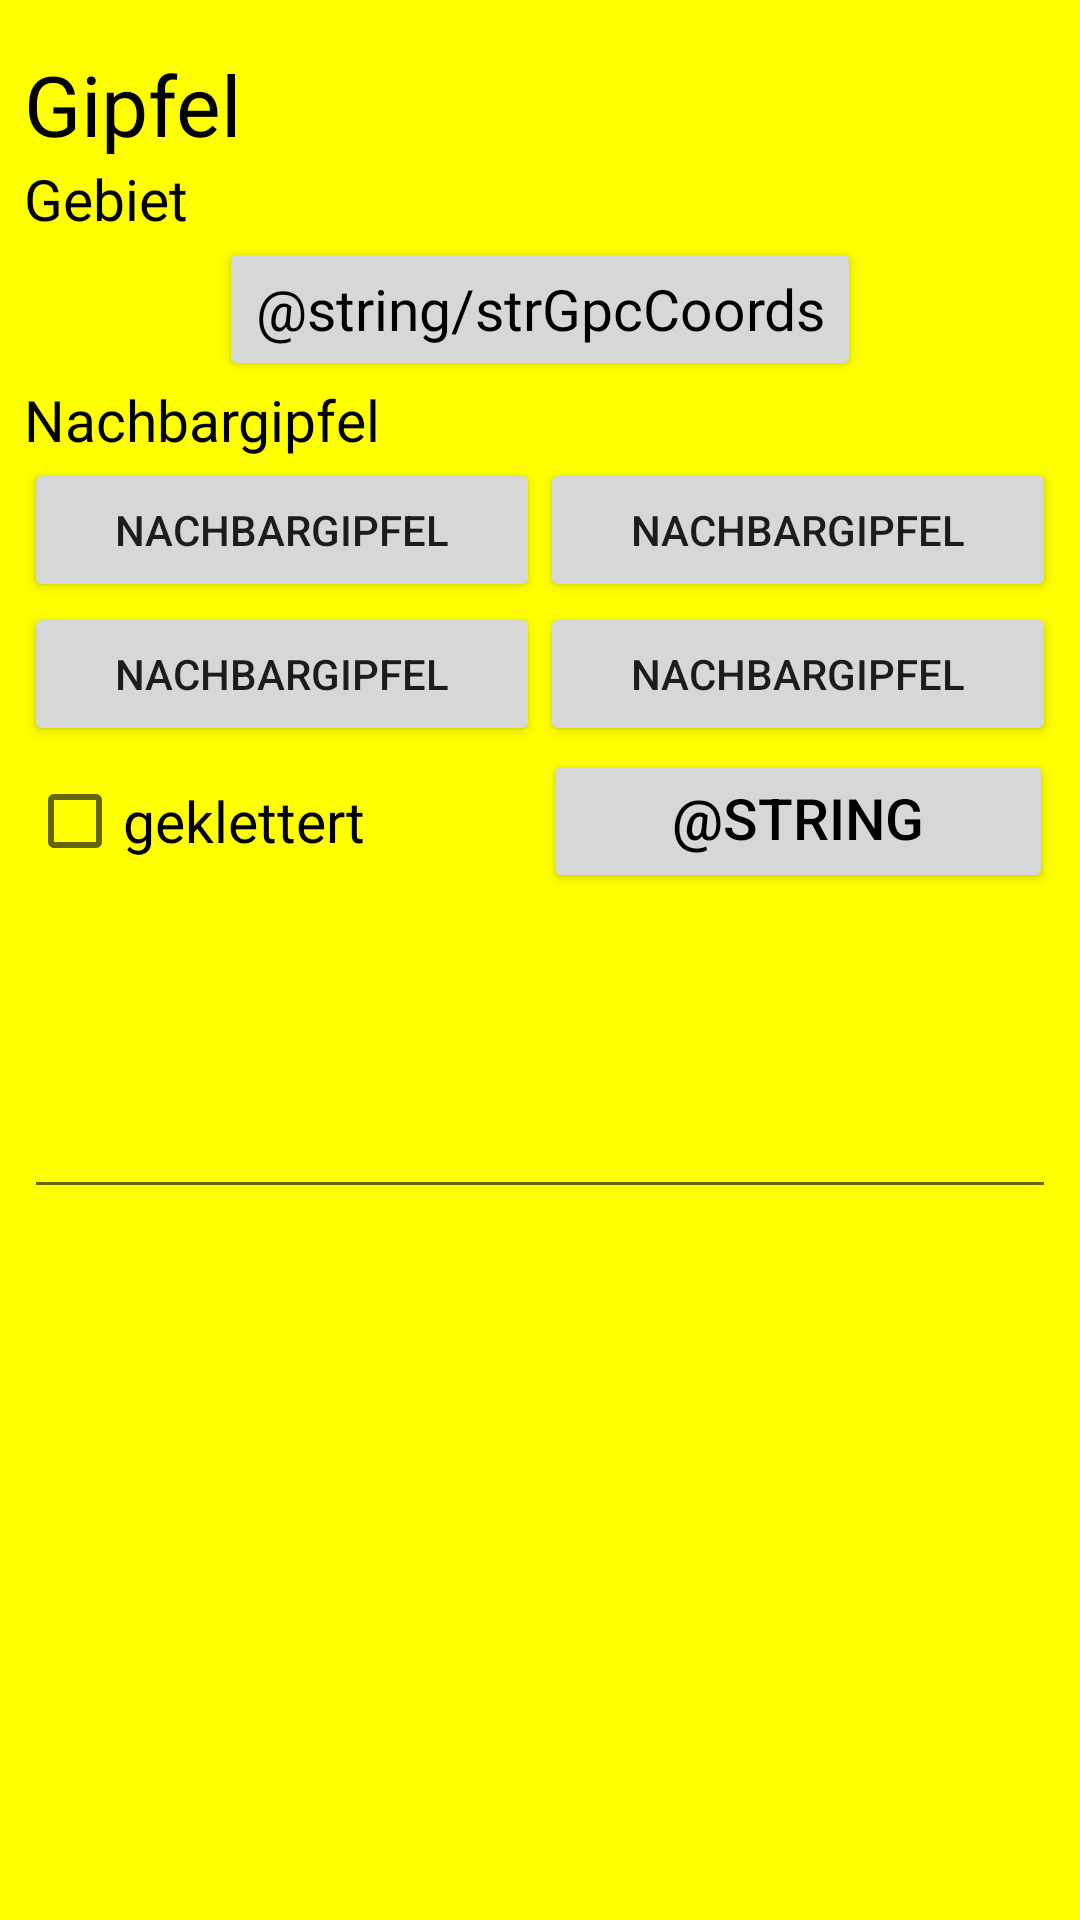

Layout XML and referenced resources for this Android screen:
<!-- AndroidManifest.xml: application theme Theme.TT_DownLoaderAND_Kotlin -->
<!-- res/layout/summit_activity_found_header.xml -->
<RelativeLayout xmlns:android="http://schemas.android.com/apk/res/android"
    xmlns:tools="http://schemas.android.com/tools"
    android:id="@+id/route_activity_found_header"
    android:layout_width="match_parent"
    android:layout_height="wrap_content"
    android:layout_gravity="fill"
    android:background="@color/Yellow"
    android:clipToPadding="true"
    android:gravity="fill"
    android:orientation="vertical"
    android:paddingBottom="@dimen/activity_vertical_margin"
    android:paddingLeft="@dimen/activity_horizontal_margin"
    android:paddingRight="@dimen/activity_horizontal_margin"
    android:paddingTop="@dimen/activity_vertical_margin"
    android:scrollbars="none" >

    <TextView
        android:id="@+id/textView_SummitName"
        android:layout_width="match_parent"
        android:layout_height="wrap_content"
        android:layout_alignParentLeft="true"
        android:text="@string/tableCol_SummitName"
        android:textAppearance="?android:attr/textAppearanceLarge"
        android:textColor="@color/Black"
        android:textSize="@dimen/lv_header" />

    <TextView
        android:id="@+id/textView_Area"
        android:layout_width="match_parent"
        android:layout_height="wrap_content"
        android:layout_alignParentLeft="true"
        android:layout_below="@+id/textView_SummitName"
        android:text="@string/tableCol_Area"
        android:textAppearance="?android:attr/textAppearanceLarge"
        android:textColor="@color/Black"
        android:textSize="@dimen/header_small" />

    <TextView
        android:id="@+id/textView_NeighbourSummit"
        android:layout_width="match_parent"
        android:layout_height="wrap_content"
        android:layout_alignParentLeft="true"
        android:layout_below="@+id/textView_GpsCoords"
        android:text="@string/strNeighbourSummit"
        android:textAppearance="?android:attr/textAppearanceLarge"
        android:textColor="@color/Black"
        android:textSize="@dimen/header_small" />

    <LinearLayout
        android:id="@+id/NeighbourSummitsKnobs01"
        android:layout_width="match_parent"
        android:layout_height="wrap_content"
        android:layout_alignParentLeft="true"
        android:layout_below="@+id/textView_NeighbourSummit"
        android:orientation="horizontal"
        android:padding="@dimen/NoGap" >

        <Button
            android:id="@+id/button_NeighbourSummit01"
            style="?android:attr/buttonStyleSmall"
            android:layout_width="wrap_content"
            android:layout_height="wrap_content"
            android:layout_gravity="left"
            android:layout_margin="@dimen/NoGap"
            android:layout_weight="1"
            android:lines="@integer/Two"
            android:padding="@dimen/NoGap"
            android:text="@string/strNeighbourSummit"
            android:textSize="@dimen/lv_item" />

        <Button
            android:id="@+id/button_NeighbourSummit02"
            style="?android:attr/buttonStyleSmall"
            android:layout_width="wrap_content"
            android:layout_height="wrap_content"
            android:layout_gravity="right"
            android:layout_margin="@dimen/NoGap"
            android:layout_weight="1"
            android:lines="@integer/Two"
            android:padding="@dimen/NoGap"
            android:text="@string/strNeighbourSummit"
            android:textSize="@dimen/lv_item" />
    </LinearLayout>

    <LinearLayout
        android:id="@+id/NeighbourSummitsKnobs02"
        android:layout_width="match_parent"
        android:layout_height="wrap_content"
        android:layout_alignParentLeft="true"
        android:layout_below="@+id/NeighbourSummitsKnobs01"
        android:orientation="horizontal"
        android:padding="@dimen/NoGap" >

        <Button
            android:id="@+id/button_NeighbourSummit03"
            style="?android:attr/buttonStyleSmall"
            android:layout_width="wrap_content"
            android:layout_height="wrap_content"
            android:layout_margin="@dimen/NoGap"
            android:layout_weight="1"
            android:lines="@integer/Two"
            android:padding="@dimen/NoGap"
            android:text="@string/strNeighbourSummit"
            android:textSize="@dimen/lv_item" />

        <Button
            android:id="@+id/button_NeighbourSummit04"
            style="?android:attr/buttonStyleSmall"
            android:layout_width="wrap_content"
            android:layout_height="wrap_content"
            android:layout_margin="@dimen/NoGap"
            android:layout_weight="1"
            android:lines="@integer/Two"
            android:padding="@dimen/NoGap"
            android:text="@string/strNeighbourSummit"
            android:textSize="@dimen/lv_item" />
    </LinearLayout>
    <LinearLayout
        android:id="@+id/linearlayout_CheckBoxSummitAsscended_SummitAscendDay_inComment"
        android:layout_width="match_parent"
        android:layout_height="wrap_content"
        android:layout_alignParentLeft="true"
        android:layout_below="@+id/NeighbourSummitsKnobs02"
        android:gravity="center_horizontal"
        android:weightSum="1.0" >

        <CheckBox
            android:id="@+id/CheckBoxSummitAsscended"
            android:layout_width="0dip"
            android:layout_weight=".5"
            android:layout_height="wrap_content"
            android:layout_margin="1dp"
            android:focusable="false"
            android:text="@string/tableCol_RouteIsAscended"
            android:textColor="@color/Black"
            android:textSize="@dimen/header_small" />
        
        <Button
            android:id="@+id/buttonSummitAscendDay_inComment"
            android:layout_width="0dip"
            android:layout_height="match_parent"
            android:layout_margin="1dp"
            android:layout_weight=".5"
            android:text="@string/strNoDay"
            android:textColor="@color/Black"
            android:textSize="@dimen/header_small" />
    </LinearLayout>


        <EditText
            android:id="@+id/editTextMySummitComment"
            android:layout_width="match_parent"
            android:layout_height="wrap_content"
            android:lines="4"
            android:layout_alignParentLeft="true"
            android:layout_below="@+id/linearlayout_CheckBoxSummitAsscended_SummitAscendDay_inComment"
            android:gravity="top|left"
            android:scrollbarStyle="outsideInset"
            android:scrollbars="vertical"
            android:configChanges="orientation|keyboardHidden"
            android:selectAllOnFocus="false"
            android:inputType="text|textAutoCorrect|textAutoComplete|textMultiLine"  />

        <Button
            android:id="@+id/textView_GpsCoords"
            android:layout_width="wrap_content"
            android:layout_height="wrap_content"
            android:layout_below="@+id/textView_Area"
            android:layout_centerHorizontal="true"
            android:clickable="true"
            android:text="@string/strGpcCoords"
            android:textAppearance="?android:attr/textAppearanceLarge"
            android:textColor="@color/Black"
            android:textSize="@dimen/header_small" />

</RelativeLayout>
<!-- resources referenced by this layout -->
<resources>
  <color name="Black">#000000</color>
  <color name="Yellow">#FFFF00</color>
  <dimen name="NoGap">0dp</dimen>
  <dimen name="activity_horizontal_margin">8dp</dimen>
  <dimen name="activity_vertical_margin">16dp</dimen>
  <dimen name="header_small">19sp</dimen>
  <dimen name="lv_header">28sp</dimen>
  <dimen name="lv_item">14sp</dimen>
  <integer name="Two">2</integer>
  <string name="strNeighbourSummit">Nachbargipfel </string>
  <string name="tableCol_Area">Gebiet </string>
  <string name="tableCol_RouteIsAscended">geklettert </string>
  <string name="tableCol_SummitName">Gipfel </string>
  <style name="Theme.TT_DownLoaderAND_Kotlin" parent="Theme.MaterialComponents.DayNight.NoActionBar">
          
          <item name="colorPrimary">@color/purple_500</item>
          <item name="colorPrimaryVariant">@color/purple_700</item>
          <item name="colorOnPrimary">@color/white</item>
          
          <item name="colorSecondary">@color/teal_200</item>
          <item name="colorSecondaryVariant">@color/teal_700</item>
          <item name="colorOnSecondary">@color/black</item>
          
          <item name="android:statusBarColor">?attr/colorPrimaryVariant</item>
          
          
  
          <item name="windowActionBar">false</item>
          <item name="windowNoTitle">true</item>
      </style>
  <color name="purple_500">#FF6200EE</color>
  <color name="purple_700">#FF3700B3</color>
  <color name="white">#FFFFFFFF</color>
  <color name="teal_200">#FF03DAC5</color>
  <color name="teal_700">#FF018786</color>
  <color name="black">#FF000000</color>
</resources>
